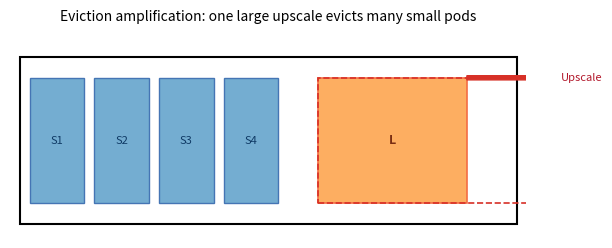
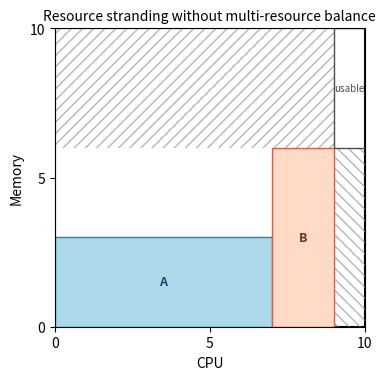
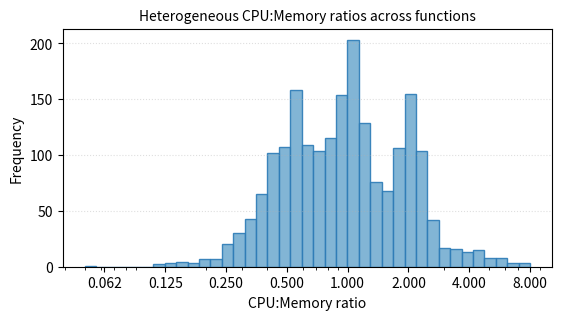

Python code for these plots, in order:
#!/usr/bin/env python3
# -*- coding: utf-8 -*-

import os
import numpy as np
import matplotlib.pyplot as plt
from matplotlib.patches import Rectangle, FancyArrow

OUT_DIR = "./"
os.makedirs(OUT_DIR, exist_ok=True)


def draw_eviction_amplification(out_path: str) -> None:
    """
    Left subfigure: eviction amplification when a large sandbox upscales and
    evicts many small sandboxes.
    """
    fig, ax = plt.subplots(figsize=(6, 2.4), dpi=200)

    # Node capacity as a horizontal bin (1D for clarity).
    node_w = 10.0
    node_h = 1.2
    ax.add_patch(
        Rectangle((0, 0), node_w, node_h, fill=False, lw=1.5, ec="black")
    )

    # Small sandboxes on the left.
    small_w = 1.1
    small_h = 0.9
    small_xs = [0.2, 1.5, 2.8, 4.1]
    for i, x in enumerate(small_xs):
        ax.add_patch(
            Rectangle(
                (x, 0.15), small_w, small_h, fc="#74add1", ec="#4575b4", lw=1
            )
        )
        ax.text(
            x + small_w / 2.0, 0.6, f"S{i+1}", ha="center", va="center",
            fontsize=8, color="#103b66"
        )

    # A large sandbox on the right that needs to grow.
    large_x = 6.0
    large_w = 3.0
    ax.add_patch(
        Rectangle(
            (large_x, 0.15), large_w, small_h, fc="#fdae61",
            ec="#f46d43", lw=1.2
        )
    )
    ax.text(
        large_x + large_w / 2.0, 0.6, "L", ha="center", va="center",
        fontsize=9, color="#7a2e12", fontweight="bold"
    )

    # Desired growth (dashed overlay) encroaches into small sandboxes.
    grow_w = 5.0
    ax.add_patch(
        Rectangle(
            (large_x, 0.15), grow_w, small_h, fill=False, lw=1.2,
            ls="--", ec="#d73027"
        )
    )

    # Mark evicted small sandboxes overlapped by growth area.
    overlap_x = large_x - 0.2  # growth pushes left
    for x in small_xs:
        if x + small_w > overlap_x:
            cx = x + small_w / 2.0
            cy = 0.6
            ax.text(
                cx, cy, "✕", ha="center", va="center", fontsize=12,
                color="#b2182b", fontweight="bold"
            )

    # Arrow indicating upscale growth.
    ax.add_patch(
        FancyArrow(
            large_x + large_w, 1.05, 1.6, 0.0, width=0.03,
            head_width=0.18, head_length=0.25, color="#d73027"
        )
    )
    ax.text(
        large_x + large_w + 1.9, 1.05, "Upscale", ha="left",
        va="center", fontsize=8, color="#b2182b"
    )

    ax.set_xlim(-0.2, node_w + 0.2)
    ax.set_ylim(-0.1, node_h + 0.2)
    ax.axis("off")
    ax.set_title(
        "Eviction amplification: one large upscale evicts many small pods",
        fontsize=10
    )
    fig.tight_layout(pad=0.4)
    fig.savefig(out_path, bbox_inches="tight", pad_inches=0.05)
    plt.close(fig)


def draw_resource_stranding(out_path: str) -> None:
    """
    Right subfigure: resource stranding when placement ignores multi-resource
    balance (CPU vs. Memory).
    """
    fig, ax = plt.subplots(figsize=(3.8, 3.8), dpi=200)

    # 2D bin: CPU (x) by Memory (y). Capacity 10 x 10.
    cap = 10.0
    ax.add_patch(
        Rectangle((0, 0), cap, cap, fill=False, lw=1.5, ec="black")
    )

    # Two placed pods with different CPU:Mem ratios.
    # Pod A: CPU heavy, low memory.
    ax.add_patch(
        Rectangle(
            (0, 0), 7.0, 3.0, fc="#abd9e9", ec="#2c7bb6", lw=1.0
        )
    )
    ax.text(
        3.5, 1.5, "A", ha="center", va="center", fontsize=9,
        color="#184a74", fontweight="bold"
    )

    # Pod B: memory heavy, moderate CPU, placed on right.
    ax.add_patch(
        Rectangle(
            (7.0, 0), 2.0, 6.0, fc="#fddbc7", ec="#d6604d", lw=1.0
        )
    )
    ax.text(
        8.0, 3.0, "B", ha="center", va="center", fontsize=9,
        color="#7a2e1a", fontweight="bold"
    )

    # Stranded resources (hatched): top slab (mem left, CPU mostly used)
    ax.add_patch(
        Rectangle(
            (0, 6.0), 9.0, 4.0, fill=False, hatch="///", lw=0.0,
            ec="#969696", fc="none", alpha=0.7
        )
    )
    # Right stripe (CPU left, mem mostly used)
    ax.add_patch(
        Rectangle(
            (9.0, 0), 1.0, 6.0, fill=False, hatch="\\\\\\", lw=0.0,
            ec="#969696", fc="none", alpha=0.7
        )
    )

    # A small usable corner remains (not stranded).
    ax.add_patch(
        Rectangle(
            (9.0, 6.0), 1.0, 4.0, fill=False, lw=1.0, ec="#4d4d4d"
        )
    )
    ax.text(
        9.5, 8.0, "usable", ha="center", va="center",
        fontsize=7, color="#4d4d4d"
    )

    ax.set_xlim(0, cap)
    ax.set_ylim(0, cap)
    ax.set_xlabel("CPU")
    ax.set_ylabel("Memory")
    ax.set_xticks([0, 5, 10])
    ax.set_yticks([0, 5, 10])
    ax.set_title(
        "Resource stranding without multi-resource balance", fontsize=10
    )
    fig.tight_layout(pad=0.6)
    fig.savefig(out_path, bbox_inches="tight", pad_inches=0.05)
    plt.close(fig)


def draw_cpu_mem_ratio_hist(out_path: str, n: int = 2000) -> None:
    """
    Extra: heterogeneous CPU:Memory ratio histogram for functions.
    Uses a synthetic mixture to emulate diverse ratios.
    """
    rng = np.random.default_rng(42)
    ratios = np.concatenate([
        rng.normal(loc=0.5, scale=0.15, size=int(n * 0.35)),  # mem-heavy
        rng.normal(loc=1.0, scale=0.20, size=int(n * 0.35)),  # balanced
        rng.normal(loc=2.0, scale=0.35, size=int(n * 0.25)),  # cpu-heavy
        rng.lognormal(mean=np.log(4.0), sigma=0.35, size=int(n * 0.05)),
    ])
    ratios = ratios[ratios > 0.02]
    ratios = np.clip(ratios, 0.05, 8.0)

    fig, ax = plt.subplots(figsize=(5.6, 3.2), dpi=200)
    bins = np.geomspace(0.05, 8.0, 40)
    ax.hist(
        ratios, bins=bins, color="#74add1", edgecolor="#2c7bb6",
        alpha=0.9
    )
    ax.set_xscale("log")
    ax.set_xlabel("CPU:Memory ratio")
    ax.set_ylabel("Frequency")
    ax.set_xticks([0.0625, 0.125, 0.25, 0.5, 1, 2, 4, 8])
    ax.get_xaxis().set_major_formatter(plt.ScalarFormatter())
    ax.set_title(
        "Heterogeneous CPU:Memory ratios across functions", fontsize=10
    )
    ax.grid(True, which="both", axis="y", ls=":", alpha=0.4)
    fig.tight_layout(pad=0.6)
    fig.savefig(out_path, bbox_inches="tight", pad_inches=0.05)
    plt.close(fig)


def main() -> None:
    draw_eviction_amplification(
        os.path.join(OUT_DIR, "challenge2_eviction_amplification.png")
    )
    draw_resource_stranding(
        os.path.join(OUT_DIR, "challenge2_stranding.png")
    )
    # Extra histogram for the paper tail figure.
    draw_cpu_mem_ratio_hist(
        os.path.join(OUT_DIR, "cpu_mem_ratio_hist.png")
    )


if __name__ == "__main__":
    main()
